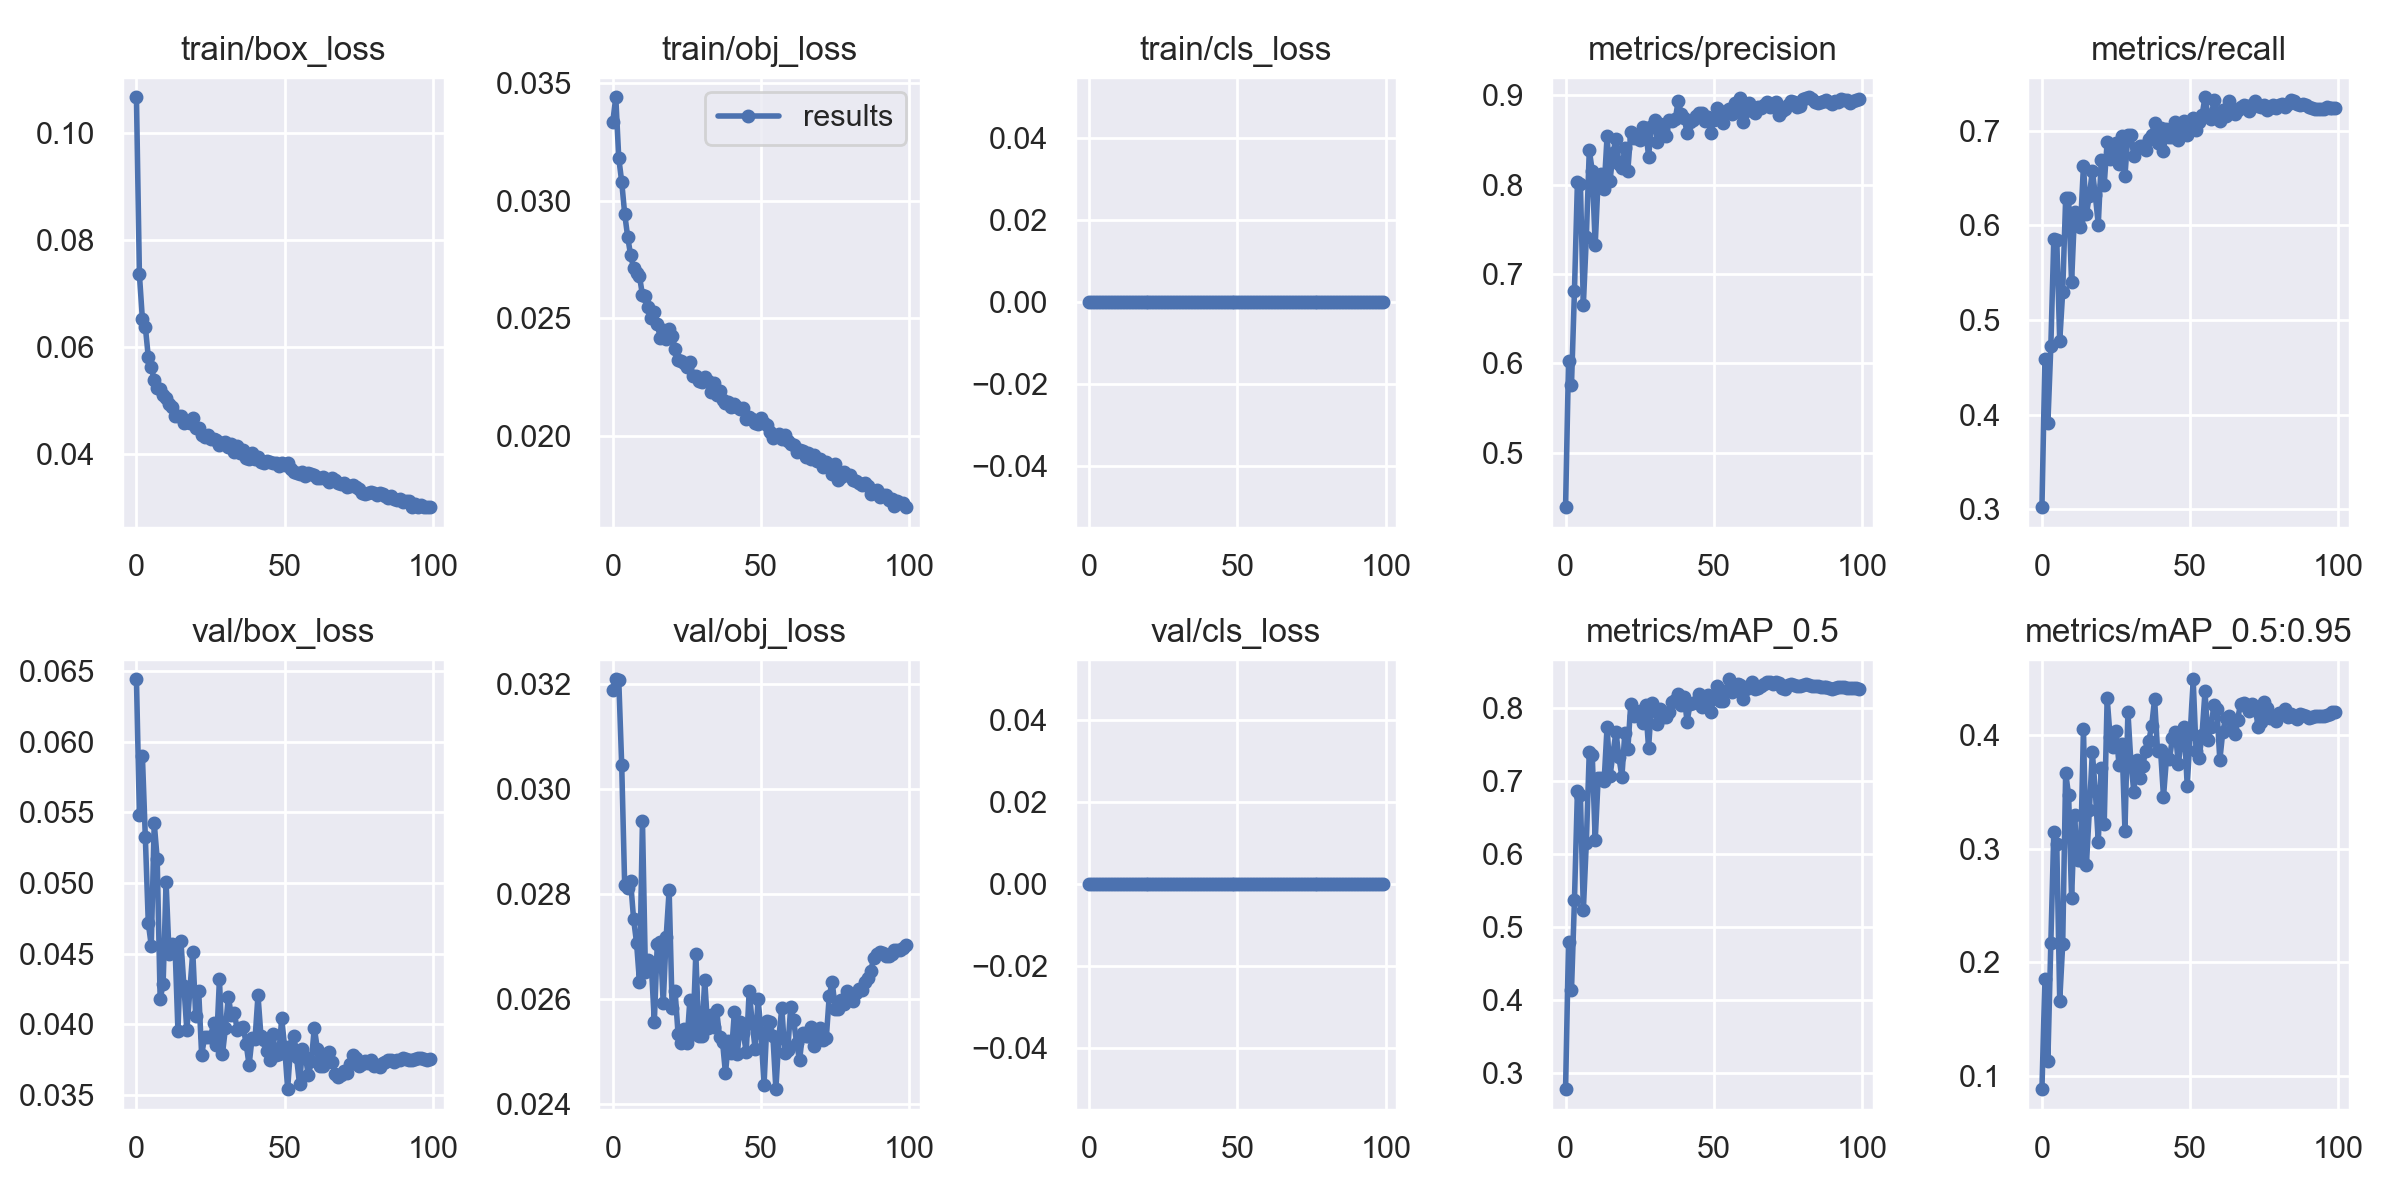

Data behind this chart, as committed beside it:
epoch, train/box_loss, train/obj_loss, train/cls_loss, metrics/precision, metrics/recall, metrics/mAP_0.5, metrics/mAP_0.5:0.95, val/box_loss, val/obj_loss, val/cls_loss, x/lr0, x/lr1, x/lr2
0, 0.1068, 0.03337, 0, 0.439, 0.3021, 0.2779, 0.08837, 0.06442, 0.03189, 0, 0.07006, 0.003327, 0.003327
1, 0.07359, 0.0344, 0, 0.6025, 0.4589, 0.4799, 0.1857, 0.05481, 0.03209, 0, 0.04, 0.006594, 0.006594
2, 0.06527, 0.03183, 0, 0.5763, 0.3906, 0.4141, 0.1134, 0.05903, 0.03208, 0, 0.009863, 0.009795, 0.009795
3, 0.06379, 0.03081, 0, 0.6813, 0.4724, 0.5375, 0.2171, 0.05324, 0.03045, 0, 0.009703, 0.009703, 0.009703
4, 0.05812, 0.02945, 0, 0.803, 0.5856, 0.6862, 0.3147, 0.04718, 0.02816, 0, 0.009703, 0.009703, 0.009703
5, 0.05624, 0.02848, 0, 0.8012, 0.5847, 0.681, 0.304, 0.04557, 0.02811, 0, 0.009604, 0.009604, 0.009604
6, 0.05376, 0.02769, 0, 0.6655, 0.4776, 0.5236, 0.1663, 0.05425, 0.02824, 0, 0.009505, 0.009505, 0.009505
7, 0.05235, 0.02715, 0, 0.7412, 0.53, 0.6158, 0.2159, 0.05171, 0.02752, 0, 0.009406, 0.009406, 0.009406
8, 0.05213, 0.02692, 0, 0.8386, 0.6287, 0.7408, 0.3666, 0.04178, 0.02707, 0, 0.009307, 0.009307, 0.009307
9, 0.05108, 0.02679, 0, 0.8156, 0.629, 0.7361, 0.3473, 0.04289, 0.02632, 0, 0.009208, 0.009208, 0.009208
10, 0.05049, 0.026, 0, 0.7327, 0.5397, 0.6192, 0.2564, 0.05007, 0.02939, 0, 0.009109, 0.009109, 0.009109
11, 0.04929, 0.02598, 0, 0.807, 0.6143, 0.7049, 0.3295, 0.04497, 0.02651, 0, 0.00901, 0.00901, 0.00901
12, 0.04876, 0.02549, 0, 0.8125, 0.6036, 0.7043, 0.2899, 0.04571, 0.02674, 0, 0.008911, 0.008911, 0.008911
13, 0.04712, 0.025, 0, 0.7954, 0.5987, 0.6997, 0.2901, 0.04564, 0.02663, 0, 0.008812, 0.008812, 0.008812
14, 0.04712, 0.02525, 0, 0.8544, 0.6634, 0.7748, 0.4057, 0.03953, 0.02557, 0, 0.008713, 0.008713, 0.008713
15, 0.047, 0.02475, 0, 0.8042, 0.6121, 0.7072, 0.286, 0.04589, 0.02705, 0, 0.008614, 0.008614, 0.008614
16, 0.04572, 0.02418, 0, 0.836, 0.6316, 0.7385, 0.3342, 0.04275, 0.02709, 0, 0.008515, 0.008515, 0.008515
17, 0.04586, 0.02453, 0, 0.8511, 0.6577, 0.7674, 0.3848, 0.03957, 0.02592, 0, 0.008416, 0.008416, 0.008416
18, 0.0457, 0.02413, 0, 0.8227, 0.6323, 0.7329, 0.3508, 0.04237, 0.02719, 0, 0.008317, 0.008317, 0.008317
19, 0.04667, 0.02457, 0, 0.8188, 0.6009, 0.7062, 0.3063, 0.04514, 0.02807, 0, 0.008218, 0.008218, 0.008218
20, 0.04473, 0.02427, 0, 0.8415, 0.6691, 0.7669, 0.3715, 0.04059, 0.02583, 0, 0.008119, 0.008119, 0.008119
21, 0.0449, 0.02371, 0, 0.8158, 0.6432, 0.744, 0.3215, 0.04235, 0.02615, 0, 0.00802, 0.00802, 0.00802
22, 0.04347, 0.02323, 0, 0.8593, 0.6885, 0.8065, 0.4326, 0.03782, 0.02534, 0, 0.007921, 0.007921, 0.007921
23, 0.0432, 0.02318, 0, 0.852, 0.6702, 0.789, 0.398, 0.03914, 0.02516, 0, 0.007822, 0.007822, 0.007822
24, 0.0436, 0.02309, 0, 0.852, 0.678, 0.7933, 0.3898, 0.03912, 0.02543, 0, 0.007723, 0.007723, 0.007723
25, 0.04285, 0.02294, 0, 0.8497, 0.6871, 0.796, 0.4036, 0.0391, 0.02516, 0, 0.007624, 0.007624, 0.007624
26, 0.04271, 0.02316, 0, 0.8651, 0.6653, 0.7799, 0.3739, 0.0401, 0.02598, 0, 0.007525, 0.007525, 0.007525
27, 0.04252, 0.02257, 0, 0.8633, 0.6942, 0.804, 0.3926, 0.03857, 0.02532, 0, 0.007426, 0.007426, 0.007426
28, 0.0417, 0.02256, 0, 0.8316, 0.6527, 0.7456, 0.3159, 0.04321, 0.02686, 0, 0.007327, 0.007327, 0.007327
29, 0.04195, 0.02235, 0, 0.8663, 0.6961, 0.8069, 0.4206, 0.03788, 0.02529, 0, 0.007228, 0.007228, 0.007228
30, 0.04228, 0.02231, 0, 0.8722, 0.6959, 0.7992, 0.3761, 0.03973, 0.0253, 0, 0.007129, 0.007129, 0.007129
31, 0.04122, 0.0225, 0, 0.8482, 0.6734, 0.7792, 0.3501, 0.04192, 0.02636, 0, 0.00703, 0.00703, 0.00703
32, 0.04178, 0.02235, 0, 0.8678, 0.6821, 0.7989, 0.3782, 0.04068, 0.02545, 0, 0.006931, 0.006931, 0.006931
33, 0.04034, 0.02186, 0, 0.8605, 0.684, 0.7887, 0.3623, 0.04083, 0.02569, 0, 0.006832, 0.006832, 0.006832
34, 0.04141, 0.02226, 0, 0.8547, 0.6844, 0.7883, 0.3731, 0.03961, 0.02546, 0, 0.006733, 0.006733, 0.006733
35, 0.04022, 0.02177, 0, 0.8722, 0.6797, 0.7948, 0.3864, 0.03975, 0.02579, 0, 0.006634, 0.006634, 0.006634
36, 0.04072, 0.02191, 0, 0.8714, 0.6916, 0.8085, 0.3945, 0.03984, 0.02528, 0, 0.006535, 0.006535, 0.006535
37, 0.03924, 0.02151, 0, 0.8734, 0.6961, 0.812, 0.4079, 0.03863, 0.02518, 0, 0.006436, 0.006436, 0.006436
38, 0.03899, 0.0214, 0, 0.8943, 0.7085, 0.8197, 0.4318, 0.03712, 0.02458, 0, 0.006337, 0.006337, 0.006337
39, 0.04005, 0.02145, 0, 0.879, 0.6871, 0.8051, 0.3857, 0.03907, 0.02519, 0, 0.006238, 0.006238, 0.006238
40, 0.03907, 0.02124, 0, 0.875, 0.703, 0.816, 0.3871, 0.03896, 0.02496, 0, 0.006139, 0.006139, 0.006139
41, 0.03942, 0.02138, 0, 0.8577, 0.6785, 0.7817, 0.3458, 0.04206, 0.02574, 0, 0.00604, 0.00604, 0.00604
42, 0.03852, 0.02121, 0, 0.87, 0.7021, 0.8066, 0.3795, 0.03917, 0.02495, 0, 0.005941, 0.005941, 0.005941
43, 0.03826, 0.02113, 0, 0.872, 0.6938, 0.8067, 0.3789, 0.03891, 0.02556, 0, 0.005842, 0.005842, 0.005842
44, 0.03862, 0.02119, 0, 0.8766, 0.6934, 0.8089, 0.3971, 0.03815, 0.02534, 0, 0.005743, 0.005743, 0.005743
45, 0.03837, 0.02071, 0, 0.8802, 0.7091, 0.8202, 0.4031, 0.03749, 0.02499, 0, 0.005644, 0.005644, 0.005644
46, 0.03823, 0.02082, 0, 0.8806, 0.69, 0.8021, 0.3747, 0.0393, 0.02616, 0, 0.005545, 0.005545, 0.005545
47, 0.03832, 0.02071, 0, 0.8718, 0.7018, 0.8095, 0.3953, 0.03787, 0.02555, 0, 0.005446, 0.005446, 0.005446
48, 0.03771, 0.02055, 0, 0.8762, 0.7108, 0.8185, 0.4073, 0.03789, 0.02505, 0, 0.005347, 0.005347, 0.005347
49, 0.03819, 0.02052, 0, 0.8583, 0.6954, 0.7945, 0.3554, 0.04042, 0.026, 0, 0.005248, 0.005248, 0.005248
50, 0.03796, 0.02075, 0, 0.8729, 0.7099, 0.8141, 0.4008, 0.03838, 0.02535, 0, 0.005149, 0.005149, 0.005149
51, 0.0382, 0.02057, 0, 0.8865, 0.7133, 0.8314, 0.4492, 0.03542, 0.02435, 0, 0.00505, 0.00505, 0.00505
52, 0.0372, 0.02046, 0, 0.8794, 0.7011, 0.8095, 0.3859, 0.03846, 0.02558, 0, 0.004951, 0.004951, 0.004951
53, 0.03664, 0.02018, 0, 0.8694, 0.7093, 0.8097, 0.3798, 0.03918, 0.02556, 0, 0.004852, 0.004852, 0.004852
54, 0.03637, 0.01993, 0, 0.8821, 0.7166, 0.8232, 0.4006, 0.03768, 0.02528, 0, 0.004753, 0.004753, 0.004753
55, 0.03625, 0.02001, 0, 0.8848, 0.7356, 0.8399, 0.4385, 0.03579, 0.02428, 0, 0.004654, 0.004654, 0.004654
56, 0.03654, 0.0201, 0, 0.8794, 0.7164, 0.8219, 0.3961, 0.03826, 0.02526, 0, 0.004555, 0.004555, 0.004555
57, 0.03589, 0.01988, 0, 0.8912, 0.7125, 0.8249, 0.4073, 0.03769, 0.02583, 0, 0.004456, 0.004456, 0.004456
58, 0.03641, 0.02004, 0, 0.8825, 0.7324, 0.8338, 0.4263, 0.03639, 0.02496, 0, 0.004357, 0.004357, 0.004357
59, 0.03623, 0.0198, 0, 0.8966, 0.7178, 0.8318, 0.4234, 0.03744, 0.02502, 0, 0.004258, 0.004258, 0.004258
... 40 more rows
